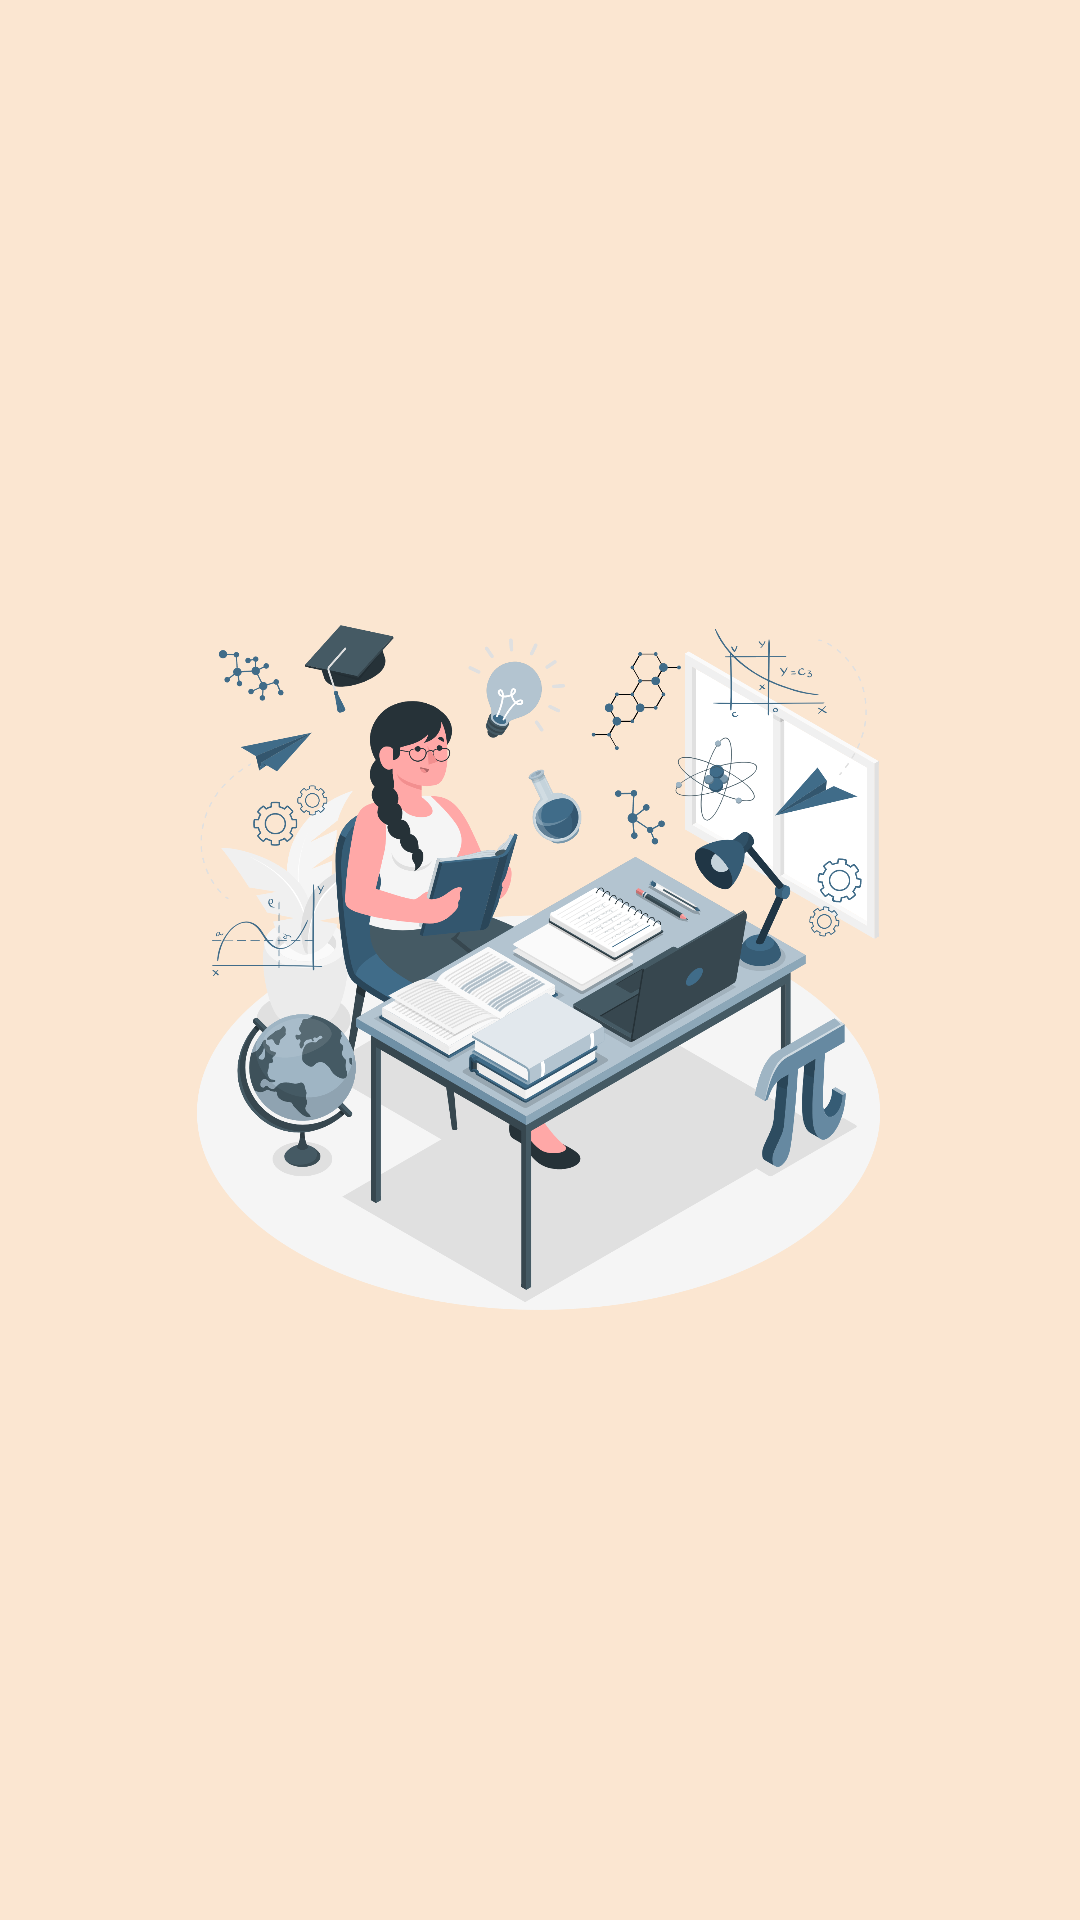

This screen was rendered from an Android layout file. Write that file and the resources it references.
<!-- AndroidManifest.xml: application theme AppTheme -->
<!-- res/layout/fragment_splash.xml -->
<?xml version="1.0" encoding="utf-8"?>
<RelativeLayout xmlns:android="http://schemas.android.com/apk/res/android"
    android:layout_width="match_parent"
    android:layout_height="match_parent"
    android:background="@color/krim">
    <ImageView
        android:id="@+id/loading"
        android:layout_width="wrap_content"
        android:layout_height="wrap_content"
        android:layout_marginTop="200dp"
        android:layout_marginBottom="200dp"
        android:layout_marginLeft="50dp"
        android:layout_marginRight="50dp"
        android:src="@drawable/loading"/>

</RelativeLayout>
<!-- resources referenced by this layout -->
<resources>
  <color name="krim">#FBE6D1</color>
  <!-- drawable loading: png bitmap (drawable, 692365 bytes) -->
  <style name="AppTheme" parent="Theme.AppCompat.Light.NoActionBar">
          
          <item name="colorPrimary">#000000</item>
          <item name="colorAccent">#626262</item>
      </style>
</resources>
